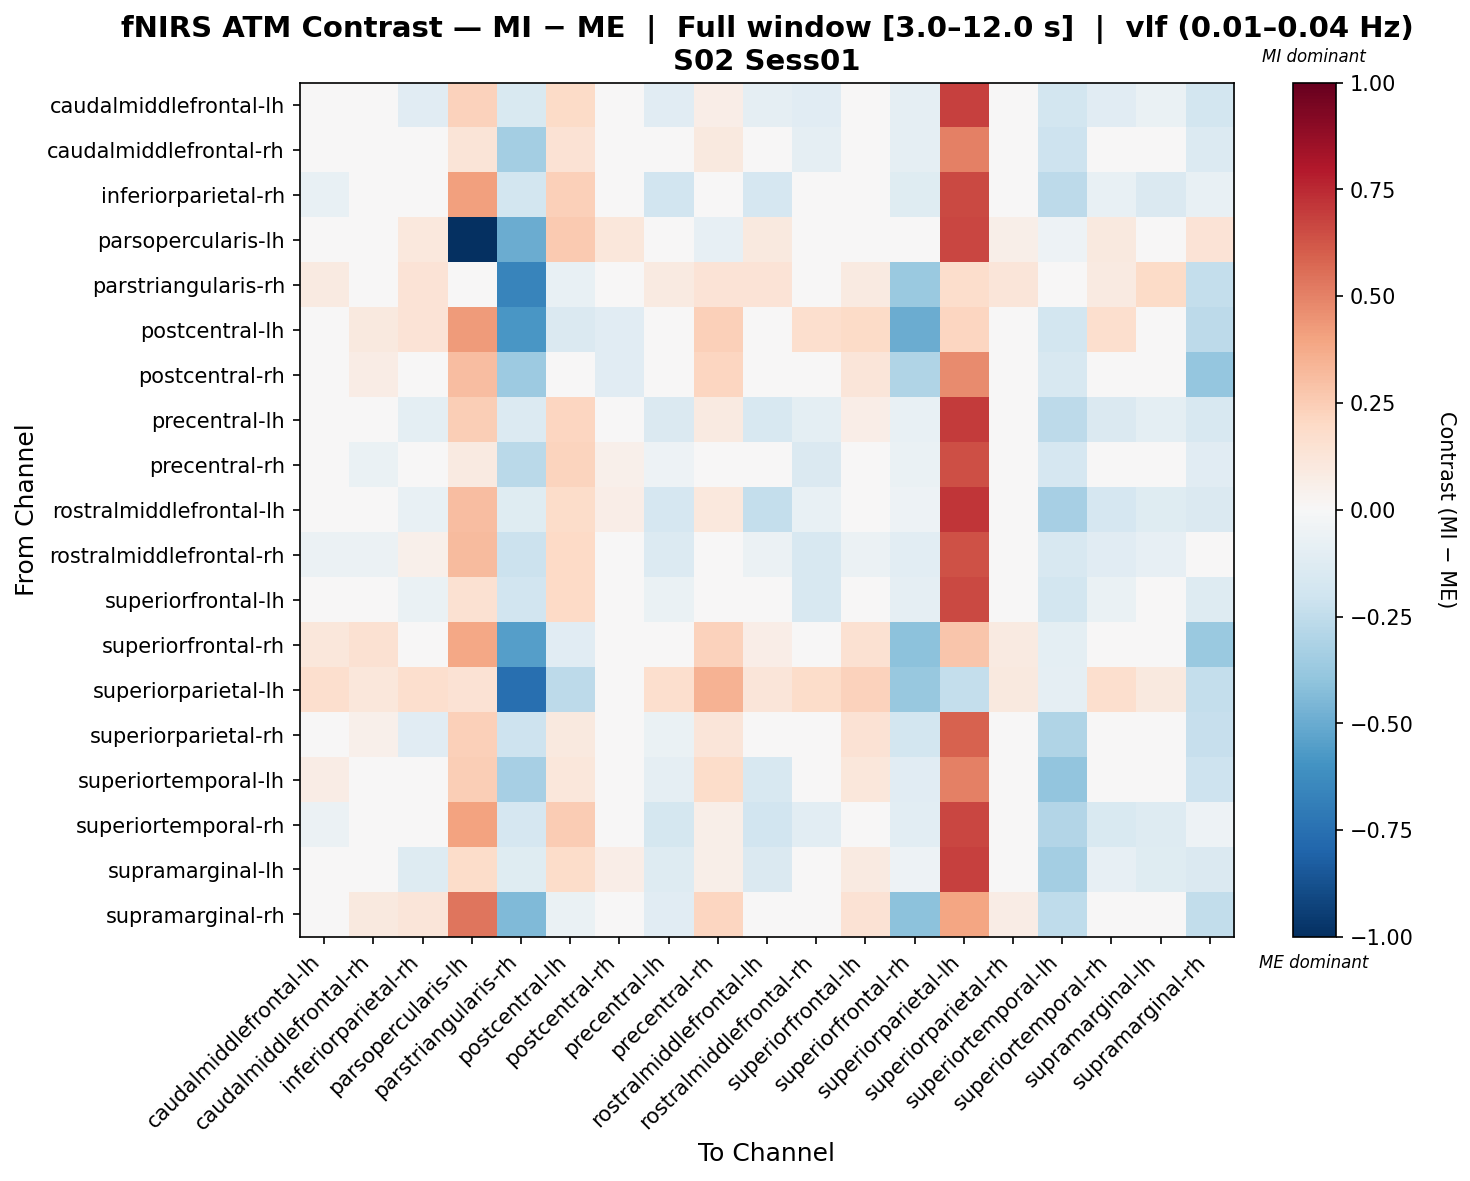

Data behind this chart, as committed beside it:
, caudalmiddlefrontal-lh, caudalmiddlefrontal-rh, inferiorparietal-rh, parsopercularis-lh, parstriangularis-rh, postcentral-lh, postcentral-rh, precentral-lh, precentral-rh, rostralmiddlefrontal-lh, rostralmiddlefrontal-rh, superiorfrontal-lh, superiorfrontal-rh, superiorparietal-lh, superiorparietal-rh, superiortemporal-lh, superiortemporal-rh, supramarginal-lh, supramarginal-rh
caudalmiddlefrontal-lh, -0.0429, 0.00374, -0.1154, 0.2333, -0.156, 0.1952, 0.02995, -0.1157, 0.0702, -0.08893, -0.1151, 0.04978, -0.08893, 0.6873, 0.004041, -0.1863, -0.1157, -0.06741, -0.181
caudalmiddlefrontal-rh, 0.02671, -0.04288, 0.003406, 0.1254, -0.3426, 0.1467, 0.02774, -0.04391, 0.09906, 0.02774, -0.09019, 0.02774, -0.09019, 0.5037, 0.005463, -0.2087, -0.04391, 0.004199, -0.1355
inferiorparietal-rh, -0.07231, -0.02598, -0.005471, 0.4135, -0.1841, 0.235, 0.0003778, -0.1912, 0.04003, -0.1645, -0.02883, 0.02006, -0.1183, 0.6568, -0.02583, -0.2607, -0.07531, -0.142, -0.07103
parsopercularis-lh, 0.03597, -0.03271, 0.1088, -1.0, -0.493, 0.2654, 0.1153, -0.03271, -0.08126, 0.0952, 0.03803, -0.01258, 0.03597, 0.6697, 0.05731, -0.05283, 0.09725, 0.04664, 0.1396
parstriangularis-rh, 0.08684, 0.02123, 0.1377, 0.02714, -0.6594, -0.07338, 0.006428, 0.08684, 0.1377, 0.1377, 0.03602, 0.08684, -0.3724, 0.1763, 0.1235, 0.006428, 0.08684, 0.1885, -0.2406
postcentral-lh, 0.04805, 0.09551, 0.1406, 0.4261, -0.583, -0.1411, -0.1168, 0.04764, 0.2363, 0.001409, 0.1653, 0.1888, -0.4929, 0.2146, 0.0249, -0.1861, 0.1645, 0.02488, -0.2587
postcentral-rh, 0.03003, 0.07666, 0.03003, 0.3068, -0.3669, -0.01749, -0.1103, 0.02977, 0.2158, -0.01611, 0.03028, 0.1228, -0.2972, 0.4704, 0.006646, -0.1572, 0.02977, 0.005558, -0.3895
precentral-lh, -0.02503, 0.0209, -0.09757, 0.247, -0.1406, 0.212, 0.04746, -0.1435, 0.08632, -0.163, -0.09762, 0.06694, -0.07107, 0.6999, 0.02085, -0.2604, -0.1435, -0.09588, -0.1631
precentral-rh, -0.02417, -0.0703, -0.04776, 0.0901, -0.2666, 0.2216, 0.05119, -0.05058, -0.04495, -0.02136, -0.1428, -0.02417, -0.0703, 0.6469, 0.0304, -0.1648, -0.00163, 0.002871, -0.1136
rostralmiddlefrontal-lh, -0.004949, 0.04044, -0.07749, 0.3104, -0.1235, 0.1851, 0.06715, -0.1692, 0.1054, -0.2346, -0.07794, 0.04044, -0.05123, 0.7168, 0.03999, -0.3317, -0.1692, -0.1221, -0.1438
rostralmiddlefrontal-rh, -0.06117, -0.06024, 0.05311, 0.3193, -0.2153, 0.2028, 0.0123, -0.1337, 0.008841, -0.06024, -0.1574, -0.06024, -0.1075, 0.635, -0.01211, -0.1563, -0.1111, -0.08284, -0.0132
superiorfrontal-lh, -0.04048, -0.0393, -0.06571, 0.1537, -0.1948, 0.2004, 0.03324, -0.06689, 0.0301, -0.0393, -0.1592, 0.006831, -0.08662, 0.6567, 0.009189, -0.1827, -0.06689, -0.01671, -0.1316
superiorfrontal-rh, 0.1097, 0.1561, 0.04169, 0.3852, -0.5541, -0.1159, -0.02628, -0.004643, 0.2271, 0.06343, 0.04174, 0.1561, -0.4127, 0.2767, 0.08813, -0.09718, -0.004643, 0.03891, -0.3693
superiorparietal-lh, 0.17, 0.1102, 0.17, 0.1465, -0.7562, -0.263, -0.04649, 0.17, 0.3482, 0.123, 0.1824, 0.2294, -0.3822, -0.24, 0.09786, -0.09164, 0.17, 0.09976, -0.2379
superiorparietal-rh, 0.003598, 0.05106, -0.1143, 0.24, -0.2061, 0.0977, -0.0202, -0.06767, 0.121, -0.04304, -0.01979, 0.1443, -0.1847, 0.5933, -0.01979, -0.3027, -0.02061, -0.02061, -0.2314
superiortemporal-lh, 0.07126, 0.04687, 0.001335, 0.2479, -0.3289, 0.1164, 0.0009865, -0.09044, 0.1845, -0.1585, 0.04687, 0.1168, -0.1148, 0.5038, 0.04652, -0.3929, -0.04455, -0.04583, -0.2073
superiortemporal-rh, -0.05595, -0.01012, 0.01112, 0.4031, -0.1698, 0.2507, 0.01649, -0.1743, 0.05515, -0.1939, -0.1047, 0.03592, -0.102, 0.6693, -0.01022, -0.2902, -0.1505, -0.1258, -0.05444
supramarginal-lh, -0.006798, 0.04035, -0.126, 0.18, -0.1186, 0.1854, 0.06625, -0.1265, 0.06109, -0.1462, -0.0322, 0.08648, -0.05293, 0.6809, -0.005787, -0.3362, -0.07985, -0.1243, -0.1452
supramarginal-rh, 0.04956, 0.09493, 0.1204, 0.5314, -0.438, -0.06352, -0.04145, -0.1113, 0.2117, -0.04347, 0.04992, 0.1418, -0.4088, 0.3941, 0.0725, -0.2503, -0.04159, -0.02013, -0.2477
